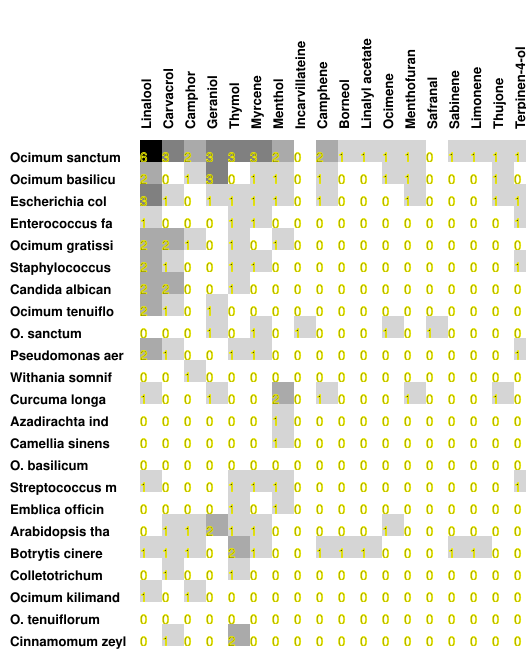

The file beside this chart, header and first rows:
6, 3, 2, 3, 3, 3, 2, 0, 2, 1, 1, 1, 1, 0, 1, 1, 1, 1
2, 0, 1, 3, 0, 1, 1, 0, 1, 0, 0, 1, 1, 0, 0, 0, 1, 0
3, 1, 0, 1, 1, 1, 1, 0, 1, 0, 0, 0, 1, 0, 0, 0, 1, 1
1, 0, 0, 0, 1, 1, 0, 0, 0, 0, 0, 0, 0, 0, 0, 0, 0, 1
2, 2, 1, 0, 1, 0, 1, 0, 0, 0, 0, 0, 0, 0, 0, 0, 0, 0
2, 1, 0, 0, 1, 1, 0, 0, 0, 0, 0, 0, 0, 0, 0, 0, 0, 1
2, 2, 0, 0, 1, 0, 0, 0, 0, 0, 0, 0, 0, 0, 0, 0, 0, 0
2, 1, 0, 1, 0, 0, 0, 0, 0, 0, 0, 0, 0, 0, 0, 0, 0, 0
0, 0, 0, 1, 0, 1, 0, 1, 0, 0, 0, 1, 0, 1, 0, 0, 0, 0
2, 1, 0, 0, 1, 1, 0, 0, 0, 0, 0, 0, 0, 0, 0, 0, 0, 1
0, 0, 1, 0, 0, 0, 0, 0, 0, 0, 0, 0, 0, 0, 0, 0, 0, 0
1, 0, 0, 1, 0, 0, 2, 0, 1, 0, 0, 0, 1, 0, 0, 0, 1, 0
0, 0, 0, 0, 0, 0, 1, 0, 0, 0, 0, 0, 0, 0, 0, 0, 0, 0
0, 0, 0, 0, 0, 0, 1, 0, 0, 0, 0, 0, 0, 0, 0, 0, 0, 0
0, 0, 0, 0, 0, 0, 0, 0, 0, 0, 0, 0, 0, 0, 0, 0, 0, 0
1, 0, 0, 0, 1, 1, 1, 0, 0, 0, 0, 0, 0, 0, 0, 0, 0, 1
0, 0, 0, 0, 1, 0, 1, 0, 0, 0, 0, 0, 0, 0, 0, 0, 0, 0
0, 1, 1, 2, 1, 1, 0, 0, 0, 0, 0, 1, 0, 0, 0, 0, 0, 0
1, 1, 1, 0, 2, 1, 0, 0, 1, 1, 1, 0, 0, 0, 1, 1, 0, 0
0, 1, 0, 0, 1, 0, 0, 0, 0, 0, 0, 0, 0, 0, 0, 0, 0, 0
1, 0, 1, 0, 0, 0, 0, 0, 0, 0, 0, 0, 0, 0, 0, 0, 0, 0
0, 0, 0, 0, 0, 0, 0, 0, 0, 0, 0, 0, 0, 0, 0, 0, 0, 0
0, 1, 0, 0, 2, 0, 0, 0, 0, 0, 0, 0, 0, 0, 0, 0, 0, 0
0, 0, 0, 0, 0, 0, 0, 0, 0, 0, 0, 0, 0, 0, 0, 0, 0, 0
1, 1, 0, 0, 0, 0, 0, 0, 0, 0, 0, 0, 0, 0, 0, 0, 0, 0
